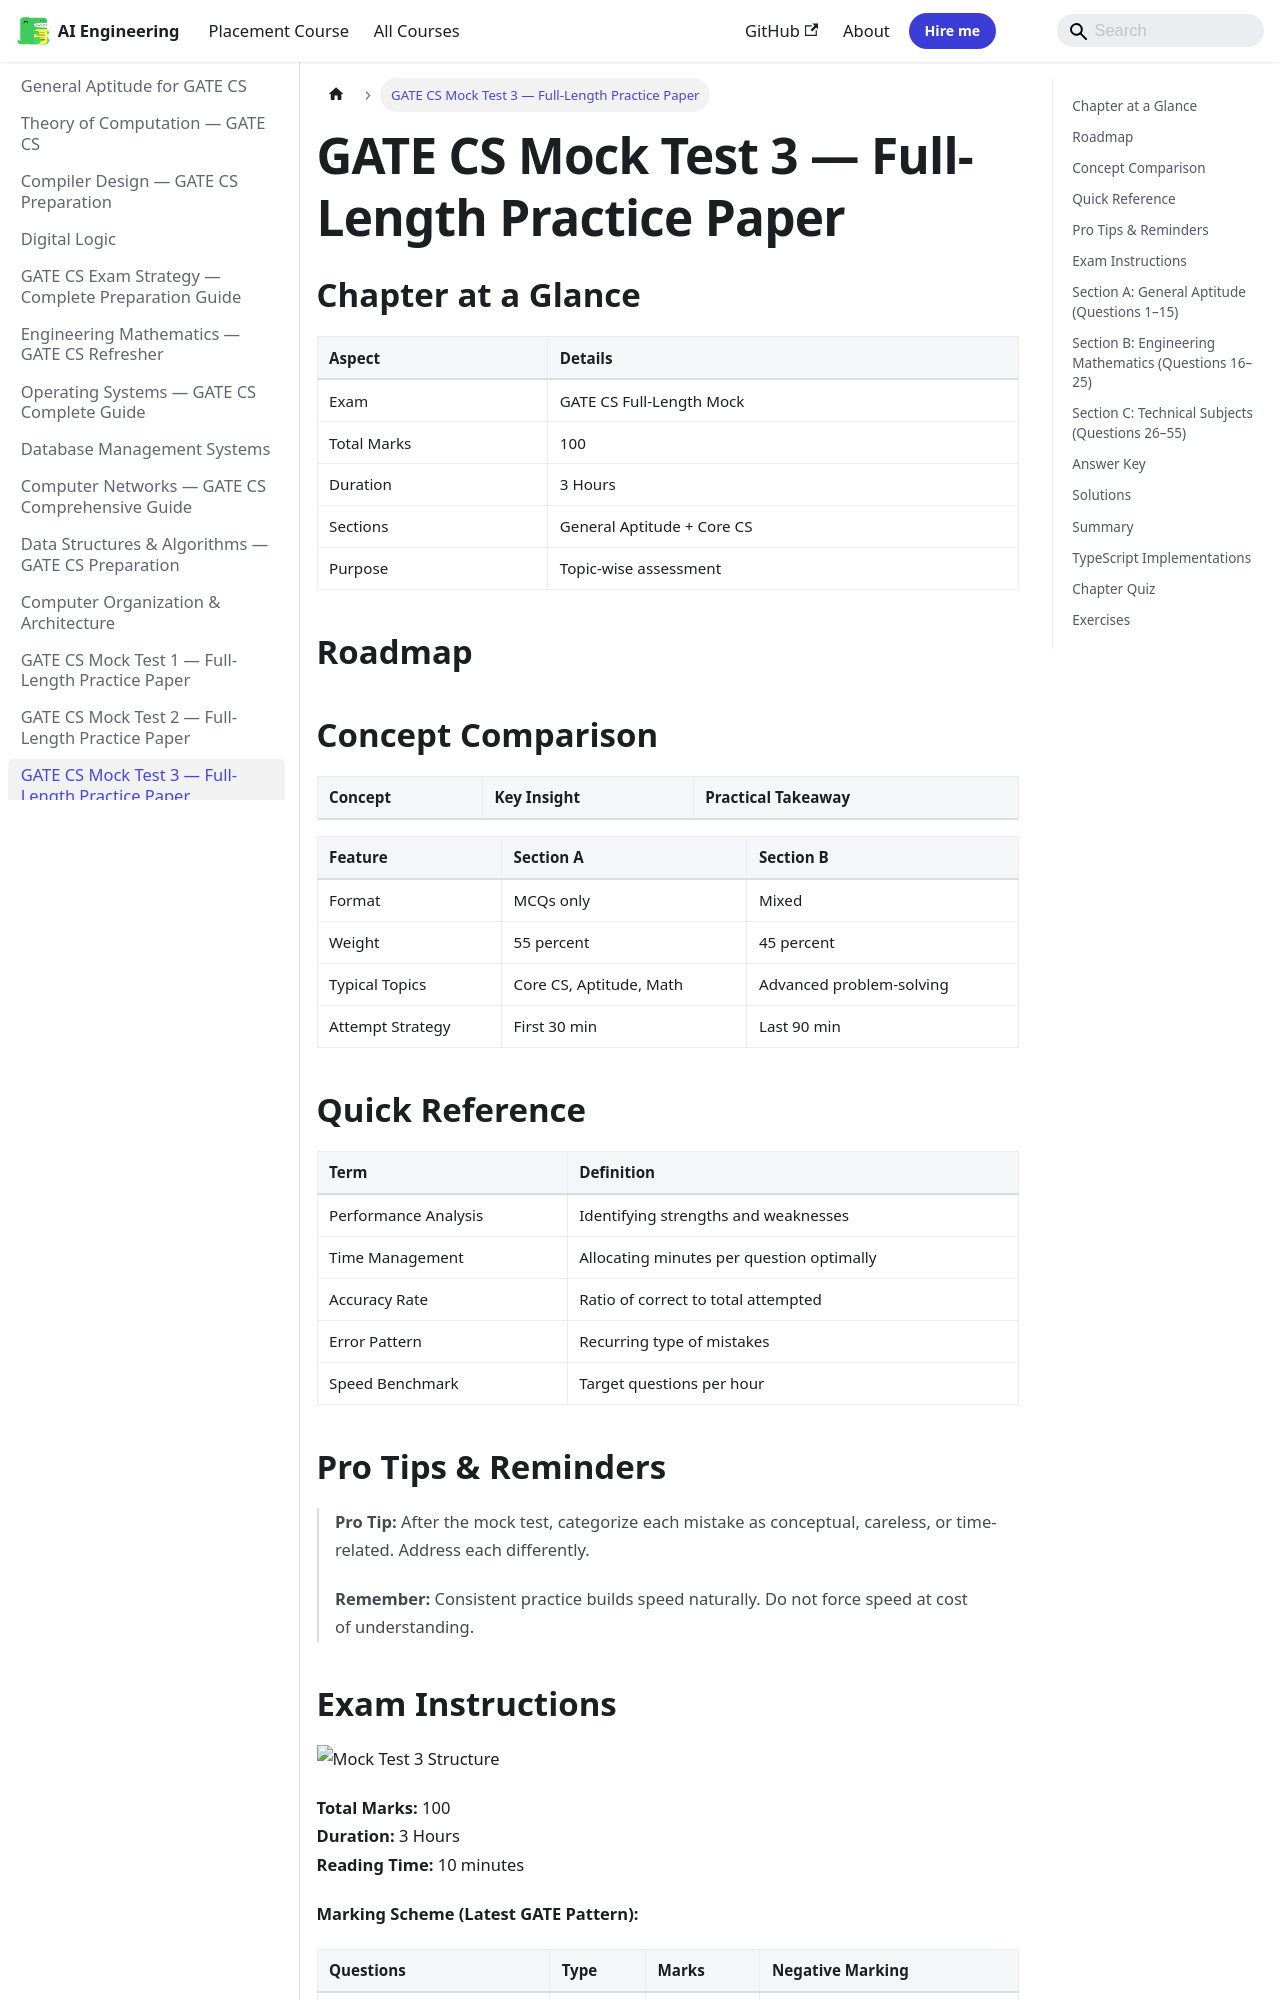

repository: Raushan666java/ai-engineering-journey · page: gate-cs-preparation/17-mock-test-3/index.html · generator: mkdocs

---
title: "17-mock-test-3"
sidebar_label: "17-mock-test-3"
description: "Total Marks: 100 Duration: 3 Hours Reading Time: 10 minutes"
---
## Chapter at a Glance

| Aspect | Details |
|--------|---------|
| Exam | GATE CS Full-Length Mock |
| Total Marks | 100 |
| Duration | 3 Hours |
| Sections | General Aptitude + Core CS |
| Purpose | Topic-wise assessment |

## Roadmap

```mermaid
flowchart LR
    A[GA Section A] --> B[Verbal]
    C[GA Section B] --> D[Math]
    E[Core CS] --> F[Topic-wise]
    B --> G[Score]
    D --> G
    F --> G
    G --> H[Topic Strengths]
```

## Concept Comparison

| Concept | Key Insight | Practical Takeaway |
|--------|-------------|-------------------|

| Feature | Section A | Section B |
|--- |--- |--- |
| Format | MCQs only | Mixed |
| Weight | 55 percent | 45 percent |
| Typical Topics | Core CS, Aptitude, Math | Advanced problem-solving |
| Attempt Strategy | First 30 min | Last 90 min |

## Quick Reference

| Term | Definition |
|--- |--- |
| Performance Analysis | Identifying strengths and weaknesses |
| Time Management | Allocating minutes per question optimally |
| Accuracy Rate | Ratio of correct to total attempted |
| Error Pattern | Recurring type of mistakes |
| Speed Benchmark | Target questions per hour |

## Pro Tips & Reminders

> **Pro Tip:** After the mock test, categorize each mistake as conceptual, careless, or time-related. Address each differently.
>
> **Remember:** Consistent practice builds speed naturally. Do not force speed at cost of understanding.
